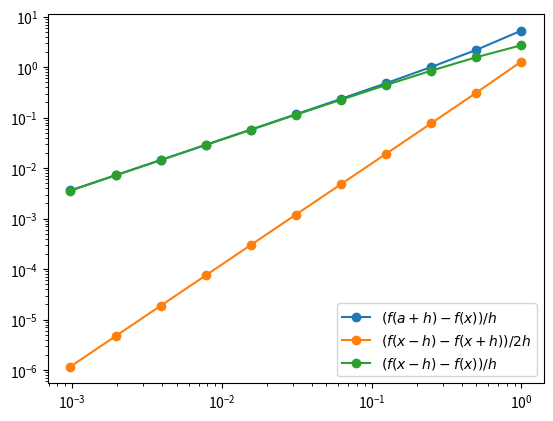

The script that saved this image:
import matplotlib.pyplot as plt
import numpy as np


def dpf(F, x, h):  # 내부에서 실행할 함수, 변수 x, limt 0으로 갈 변수 h 전진차분법
    return (F(x + h) - F(x)) / h


def d0f(F, x, h):  # 중앙차분법
    return (F(x + h) - F(x - h)) / (2 * h)


def dmf(F, x, h):  # 후진 차분법
    return (F(x) - F(x - h)) / h


def f(x):
    return np.exp(x)


list_dpf = []
list_d0f = []
list_dmf = []
list_h = []
a = 2  # f'(2)에서 값을 비교하기 위해서 사용
df = 4 * np.exp(4)
for i in range(11):
    h = (1.0 / 2.0) ** i
    list_h.append(h)
    list_dpf.append(np.abs(f(a) - dpf(f, a, h)))
    list_d0f.append(np.abs(f(a) - d0f(f, a, h)))
    list_dmf.append(np.abs(f(a) - dmf(f, a, h)))
graph1, = plt.loglog(list_h, list_dpf, 'o-')
graph2, = plt.loglog(list_h, list_d0f, 'o-')
graph3, = plt.loglog(list_h, list_dmf, 'o-')
plt.legend(handles=(graph1, graph2, graph3),
           labels=(r'$(f(a+h)-f(x))/h$', r'$(f(x-h)-f(x+h))/2h$', r'$(f(x-h)-f(x))/h$'),
           loc='lower right')
plt.show()
